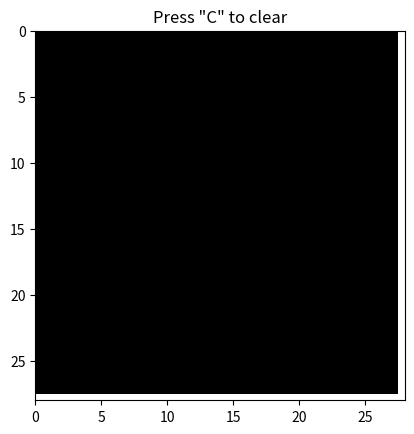

Reproduce this figure in Python.
# Import Libraries
import matplotlib.pyplot as plt
import numpy as np

# Drawing state
drawing = False

# Creatign 28x28 pixel canvas
canvas = np.zeros((28,28))

# Lists
dataset = [] # stores images
labels = [] # stores correct numbers (ground truth)

# Function for drawing when holding mouse button
def on_press(event):
    global drawing
    drawing = True

# Function to stop drawing when mouse is released
def on_release(event):
    global drawing
    drawing = False

# Draw when mouse is moving
def on_move(event):
    if drawing and event.xdata is not None and event.ydata is not None:
        x = int(event.xdata)
        y = int(event.ydata)

        # draw brush (3x3)
        for i in range(-1,2):
            for j in range(-1,2):
                if 0 <= y+i < 28 and 0 <= x+j < 28:
                    canvas[y+i][x+j] = 1

        img.set_data(canvas)
        fig.canvas.draw_idle()        

def on_key(event):
    global canvas
    
    # code to clear
    if event.key == 'c':
        canvas[:] = 0
        img.set_data(canvas)
        fig.canvas.draw_idle()
        
    # code to save digit
    elif event.key in "0123456789":

        label = int(event.key)

        # flatten 28x28 into 784
        sample = canvas.flatten()

        dataset.append(sample)
        labels.append(label)

        print("Saved:", label, "| Total samples:", len(dataset))
    
fig, ax = plt.subplots()
img = ax.imshow(canvas, cmap="gray", vmin=0, vmax=1)

ax.set_xlim(0,28)
ax.set_ylim(28,0)

fig.canvas.mpl_connect('button_press_event', on_press)
fig.canvas.mpl_connect('button_release_event', on_release)
fig.canvas.mpl_connect('motion_notify_event', on_move)
fig.canvas.mpl_connect("key_press_event", on_key)

plt.title('Press "C" to clear')

plt.show()

# Neural network

# Cost or loss function

# Training function

# Backpropagation (Updating weights) function
